4-way image classification set "raw" from GitHub (nurkal022/bottleDetect); label vocabulary: cork mismatch, good bottle, label missing, shape mismatch.

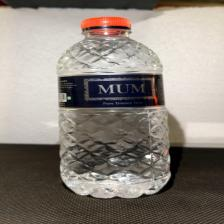
Label: cork mismatch

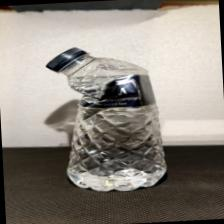
Label: shape mismatch

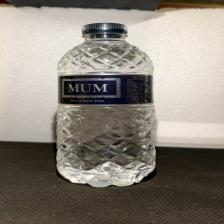
Label: good bottle

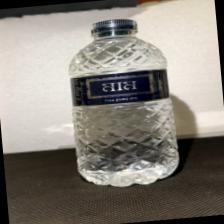
Label: good bottle

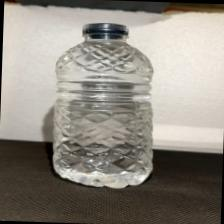
Label: label missing

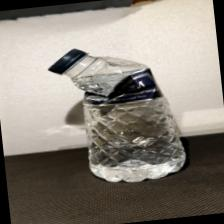
Label: shape mismatch
